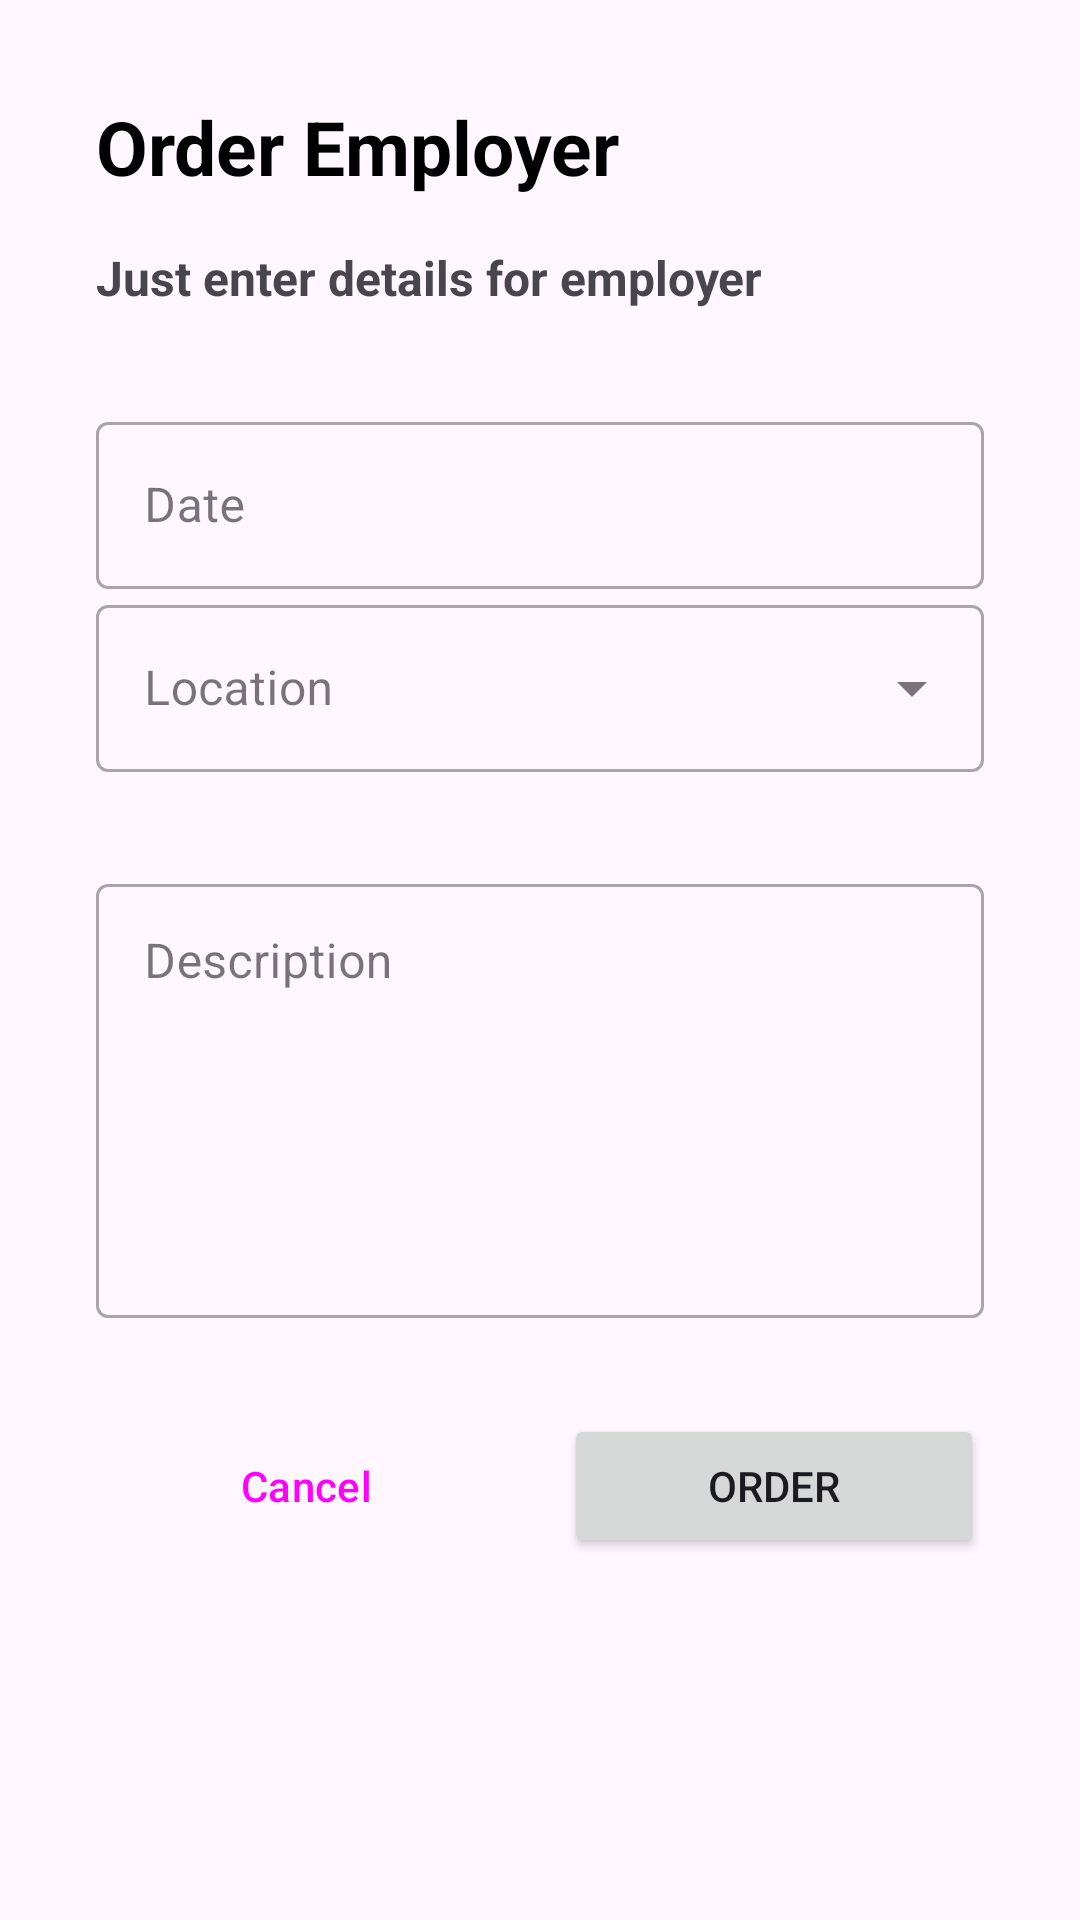

Android layout source for this screen:
<!-- AndroidManifest.xml: application theme Theme.Easy -->
<!-- res/layout/order_employer_dialog.xml -->
<?xml version="1.0" encoding="utf-8"?>
<androidx.constraintlayout.widget.ConstraintLayout xmlns:android="http://schemas.android.com/apk/res/android"
    xmlns:app="http://schemas.android.com/apk/res-auto"
    android:layout_width="match_parent"
    android:layout_height="match_parent"
    android:padding="32dp">

    
    <TextView
        android:id="@+id/tvOrderEmployer"
        android:layout_width="wrap_content"
        android:layout_height="wrap_content"
        android:text="Order Employer"
        android:textColor="@color/black"
        android:textSize="25sp"
        android:textStyle="bold"
        app:layout_constraintStart_toStartOf="parent"
        app:layout_constraintTop_toTopOf="parent" />

    <TextView
        android:id="@+id/tvResetPasswordText"
        android:layout_width="wrap_content"
        android:layout_height="wrap_content"
        android:layout_marginTop="16dp"
        android:text="Just enter details for employer"
        android:textSize="16sp"
        android:textStyle="bold"
        app:layout_constraintStart_toStartOf="@id/tvOrderEmployer"
        app:layout_constraintTop_toBottomOf="@id/tvOrderEmployer" />

    <com.google.android.material.textfield.TextInputLayout
        android:id="@+id/etDateLabel"
        style="@style/Widget.MaterialComponents.TextInputLayout.OutlinedBox"
        android:layout_width="match_parent"
        android:layout_height="wrap_content"
        android:layout_marginTop="32dp"
        app:layout_constraintEnd_toEndOf="parent"
        app:layout_constraintStart_toStartOf="@id/tvResetPasswordText"
        app:layout_constraintTop_toBottomOf="@+id/tvResetPasswordText">

        <com.google.android.material.textfield.TextInputEditText
            android:id="@+id/etDate"
            android:layout_width="match_parent"
            android:layout_height="wrap_content"
            android:clickable="true"
            android:focusable="false"
            android:hint="Date"
            android:inputType="none" />
    </com.google.android.material.textfield.TextInputLayout>

    <com.google.android.material.textfield.TextInputLayout
        android:id="@+id/etLocationLabel"
        style="@style/Widget.MaterialComponents.TextInputLayout.OutlinedBox.ExposedDropdownMenu"
        android:layout_width="match_parent"
        android:layout_height="wrap_content"

        app:layout_constraintTop_toBottomOf="@+id/etDateLabel">

        <AutoCompleteTextView
            android:id="@+id/etLocation"
            android:layout_width="match_parent"
            android:layout_height="wrap_content"
            android:clickable="true"
            android:focusable="false"
            android:hint="Location"
            android:inputType="none" />
    </com.google.android.material.textfield.TextInputLayout>

    <com.google.android.material.textfield.TextInputLayout
        android:id="@+id/etDescriptionLabel"
        style="@style/Widget.MaterialComponents.TextInputLayout.OutlinedBox"
        android:layout_width="match_parent"
        android:layout_height="150dp"
        android:layout_marginTop="32dp"
        android:hint="Description"
        app:hintEnabled="true"
        app:layout_constraintEnd_toEndOf="parent"
        app:layout_constraintStart_toStartOf="@id/etLocationLabel"
        app:layout_constraintTop_toBottomOf="@+id/etLocationLabel">

        <com.google.android.material.textfield.TextInputEditText
            android:id="@+id/etDescription"
            android:layout_width="match_parent"
            android:layout_height="match_parent"
            android:inputType="text"
            android:paddingBottom="110dp" />
    </com.google.android.material.textfield.TextInputLayout>

    
    <LinearLayout
        android:layout_width="match_parent"
        android:layout_height="wrap_content"
        android:layout_marginTop="32dp"
        android:orientation="horizontal"
        app:layout_constraintTop_toBottomOf="@+id/etDescriptionLabel">

        <Button
            android:id="@+id/btnCancel"
            style="?attr/materialButtonOutlinedStyle"
            android:layout_width="0dp"
            android:layout_height="wrap_content"
            android:layout_marginEnd="8dp"
            android:layout_weight="1"
            android:text="Cancel" />

        <Button
            android:id="@+id/btn_order"
            android:layout_width="0dp"
            android:layout_height="wrap_content"
            android:layout_marginStart="8dp"
            android:layout_weight="1"
            android:text="Order" />

    </LinearLayout>

</androidx.constraintlayout.widget.ConstraintLayout>
<!-- resources referenced by this layout -->
<resources>
  <color name="black">#FF000000</color>
  <style name="Theme.Easy" parent="Base.Theme.Easy" />
  <style name="Base.Theme.Easy" parent="Theme.Material3.DayNight.NoActionBar">
          
          
      </style>
</resources>
